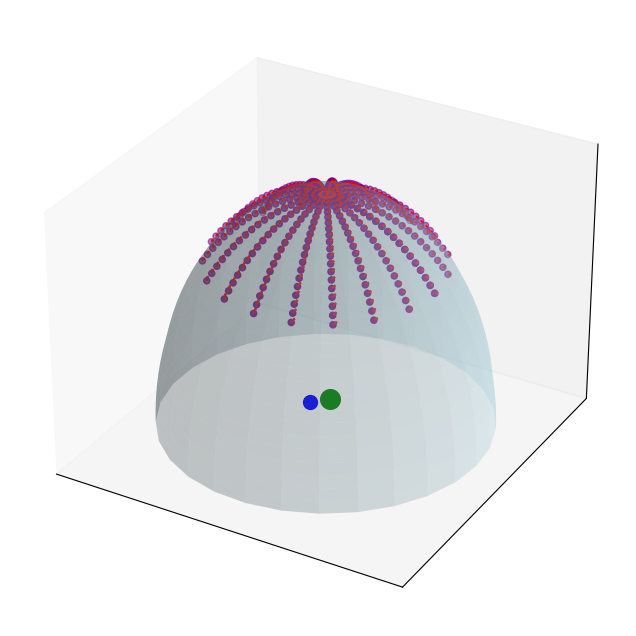

Here is the Python script that generated this plot: (Note: this script raises an exception after producing the figure.)
import numpy as np
import matplotlib.pyplot as plt
import matplotlib.animation as animation
from functools import partial

truncate=np.pi/4
# np.random.seed(42)

def generate_random_points_in_sphere(S, R_s, num_points=10):
    """
    Generates random points uniformly distributed on the sphere surface.
    """
    theta = np.random.uniform(0, np.pi/2, num_points)  # Polar angle
    phi = np.random.uniform(0, 2 * np.pi, num_points)  # Azimuthal angle
    R_s = np.random.uniform(0, 1, num_points)*R_s * 0.6 # Random radius

    X = S[0] + R_s * np.sin(theta) * np.cos(phi)
    Y = S[1] + R_s * np.sin(theta) * np.sin(phi)
    Z = S[2] + R_s * np.cos(theta)

    sphere_points = np.vstack((X, Y, Z)).T
    return sphere_points

    
def generate_random_points_on_sphere(S, R_s, num_points=10):
    """
    Generates uniform points uniformly distributed on the sphere surface.
    """
    theta = np.linspace(0, np.pi/2 - truncate, num_points)  # Polar angle
    phi = np.linspace(0, 2 * np.pi, num_points)  # Azimuthal angle

    sphere_points = []
    for t in theta:
        for p in phi:
            X = S[0] + R_s * np.sin(t) * np.cos(p)
            Y = S[1] + R_s * np.sin(t) * np.sin(p)
            Z = S[2] + R_s * np.cos(t)
            sphere_points.append([X, Y, Z])

    return np.array(sphere_points)

# 2. Compute the **intersection circle** between the plane and sphere
def compute_fixed_intersection_circle(S, R_s, P1, P2):
    """
    Computes the intersection circle between the sphere and the perpendicular plane at the midpoint of P1 and P2.
    The plane does NOT pass through the sphere center but through the midpoint of P1 and P2.
    """
    # Compute the midpoint (this is where the plane passes through)
    C = (P1 + P2) / 2

    # Compute the normal of the plane (vector from P1 to P2)
    N = P2 - P1
    N = N / np.linalg.norm(N)

    # Compute the distance from the sphere center to the plane
    d = abs(np.dot(S - C, N))

    # Ensure the plane intersects the sphere
    if d >= R_s:
        raise ValueError("The plane does not intersect the sphere (d >= R_s)")

    # Compute the correct radius of the intersection circle
    R_c = np.sqrt(R_s**2 - d**2)

    # Compute the projection of the sphere center onto the plane (correct circle center)
    C_circle = S - np.dot((S - C), N) * N

    return C, C_circle, R_c, N

# 4. Query **tangent vector at a specific point**
def query_tangent_vector(S, R_s, P1, P2, P_q):
    """
    Queries the tangent vector at a given point on the sphere.
    """
    if isinstance(P_q, list):
        P_q = np.array(P_q)

    # Ensure P_q is on the sphere (project if necessary)
    P_q = S + R_s * (P_q - S) / np.linalg.norm(P_q - S)

    # Compute the normal of the plane (vector from P1 to P2)
    N = P2 - P1
    N = N / np.linalg.norm(N)

    # Compute radial vector at P_q
    radial_vector = P_q - S
    radial_vector = radial_vector / np.linalg.norm(radial_vector)

    # Compute rejection of N onto the radial vector
    proj_N_on_radial = np.dot(N, radial_vector) * radial_vector
    tangent_vector = N - proj_N_on_radial  # Remove radial component

    # Normalize to maintain consistent vector lengths
    tangent_vector = tangent_vector / np.linalg.norm(tangent_vector)

    # # Compute the projection of S onto the plane perpendicular to P1 P2
    # P_mid = (P1 + P2) / 2
    # dist_S_plane = np.dot(P_mid - S, N)
    # alpha = (dist_S_plane + R_s) / R_s 

    # # Get the starting pole of the field
    # P_pole = S - R_s * N

    # Compute the strength of the field
    # theta = np.arccos(np.dot(P_pole - S, P_q - S) / R_s**2) / np.pi # normalize to [0, 1]
    # strength = 1 - theta**alpha

    beta = np.dot(P2 - P1, P_q - P1) / (np.linalg.norm(P2 - P1) * np.linalg.norm(P_q - P1))
    beta = np.arccos(beta) / np.pi

    return tangent_vector * beta # + generate_upward_tangent_vector(S, P_q) 


def query_tangent_vector_sum_from_field_list(S, P_q, field_list):
    """sum up the tangent vectors"""
    tangent_vector = np.zeros(3)
    for field in field_list:
        tangent_vector += field(P_q = P_q)

    radial_vector = P_q - S
    radial_vector = radial_vector / np.linalg.norm(radial_vector)
    elevation = np.abs(np.arcsin(radial_vector[2]))
    upward = generate_upward_tangent_vector(S, P_q) 
    if elevation <= truncate and np.dot(tangent_vector, upward) < 0:
        # rejection on upward tangent vector
        tangent_vector = tangent_vector - np.dot(tangent_vector, upward) * upward
        # print(f"elevation: {elevation / np.pi * 180}")

    mag = np.linalg.norm(tangent_vector)
    if mag < 1e-2:
        tangent_vector*= 0
    return tangent_vector


def generate_upward_tangent_vector(S, P_q):
    """
    Generates a tangent vector that always points upwards relative to the sphere.
    """
    radial_vector = P_q - S
    radial_vector /= np.linalg.norm(radial_vector) + 1e-6
    
    up_vector = np.array([0, 0, 1])  # Global upward direction
    tangent_vector = np.cross(np.cross(radial_vector, up_vector), radial_vector)
    tangent_vector /= np.linalg.norm(tangent_vector) + 1e-6
    return tangent_vector

def generate_tangent_vector_towards_opposite(S, P_q):
    """
    Generates a tangent vector that always points towards the opposite side of the sphere.
    """
    radial_vector = P_q - S
    radial_vector /= np.linalg.norm(radial_vector) + 1e-6
    
    up_vector = np.array([0, 0, 1])  # Global upward direction
    tangent_vector = np.cross(np.cross(radial_vector, up_vector), radial_vector)
    tangent_vector /= np.linalg.norm(tangent_vector) + 1e-6
    return -tangent_vector


def animate_query_tangent_vectors(S, R_s, Ps_num=2):
    """
    Animates query points moving along the velocity field on the sphere with trajectory visualization.
    """
    # Generate reference points inside the sphere
    Ps = generate_random_points_in_sphere(S, R_s, Ps_num)

    query_point_cam = generate_random_points_on_sphere(S, R_s, 1)[0]

    animate_query_tangent_vector(S, 
                                 R_s, 
                                 query_point_cam,
                                 Ps[0],
                                 Ps[1:],
                                 field_list=[partial(query_tangent_vector, S, R_s, Ps[i], Ps[0]) for i in range(1, Ps_num)])
    
    

def animate_query_tangent_vector(S, 
                                R_s, 
                                query_point_cam, 
                                target_point,
                                occlusion_points,
                                field_list=None,
                                steps=100, dt=1e-2, num_queries=20):
    """
    Animates query points moving along the velocity field on the sphere with trajectory visualization.
    """
    # Generate multiple query points on the sphere
    query_point_cam = np.array(query_point_cam)
    
    # Store trajectories for all query points
    trajectory = []
    
    fig = plt.figure(figsize=(8, 8))
    ax = fig.add_subplot(111, projection='3d')

    # Generate multiple query points on the sphere
    query_points = generate_random_points_on_sphere(S, R_s, num_queries)
    query_points = np.array(query_points)
    
    # Compute tangent vectors at each query point
    tangent_vectors = np.zeros((num_queries**2, 3))
    for i, q in enumerate(query_points):
        tangent_vectors[i] = query_tangent_vector_sum_from_field_list(S, P_q=q, field_list=field_list)
    tangent_vectors /= np.linalg.norm(tangent_vectors, axis=1)[:, None] + 1e-6
    
    # Plot sphere surface
    u = np.linspace(0, np.pi / 2, 30)
    v = np.linspace(0, 2 * np.pi, 30)
    X = S[0] + R_s * np.outer(np.sin(u), np.cos(v))
    Y = S[1] + R_s * np.outer(np.sin(u), np.sin(v))
    Z = S[2] + R_s * np.outer(np.cos(u), np.ones_like(v))
    ax.plot_surface(X, Y, Z, color='lightblue', alpha=0.3)
    
    # Initialize scatter plot for moving points
    points_plot, = ax.plot([], [], [], 'ro', label="Query points")

    # Plot P1, P2, and the query points
    ax.scatter(*target_point, color='green', label="Target Object", s=200)
    for i, P in enumerate(occlusion_points):
        ax.scatter(*P, color='blue', label=f"Neighbour {i+1}", s=100)
    ax.scatter(*np.array(query_points).T, color='purple', label="Query Points", s=20)
    
    # Plot tangent vectors
    ax.quiver(query_points[:, 0], query_points[:, 1], query_points[:, 2],
              tangent_vectors[:, 0], tangent_vectors[:, 1], tangent_vectors[:, 2],
              length=.025, color='red', label="Tangent Vectors")
    
    # Initialize scatter plot for moving points
    point_plot, = ax.plot([], [], [], 'ro', label="Camera Viewpoint")
    trajectory_line = ax.plot([], [], [], 'b-', alpha=0.5)[0]
    
    def update(frame):
        nonlocal query_point_cam, trajectory
        
        # Recompute tangent vectors at current positions
        tangent_vector = query_tangent_vector_sum_from_field_list(S, P_q=query_point_cam, field_list=field_list)
        
        # Compute new positions
        query_point_cam += dt * tangent_vector
        
        # Project back to the sphere
        query_point_cam = S + R_s * (query_point_cam - S) / np.linalg.norm(query_point_cam - S)
        
        # Store new positions in trajectories for all query points
        trajectory.append(query_point_cam.copy())
            
        # Update scatter plot
        point_plot.set_data(query_point_cam[None,:][:,0], query_point_cam[None,:][:,1])
        point_plot.set_3d_properties(query_point_cam[None,:][:,2])
        
        # Update trajectory lines for all query points
        
        traj_arr = np.array(trajectory)
        trajectory_line.set_data(traj_arr[:,0], traj_arr[:,1]) 
        trajectory_line.set_3d_properties(traj_arr[:,2])
        
        return [points_plot] + [trajectory_line]
    
    ax.set_xticks([])  # Remove x-axis ticks
    ax.set_yticks([])  # Remove y-axis ticks
    ax.set_zticks([])  # Remove z-axis ticks

    ax.set_xticklabels([])  # Remove x-axis labels
    ax.set_yticklabels([])  # Remove y-axis labels
    ax.set_zticklabels([])  # Remove z-axis labels

    ax.grid(False)  # Disable grid

    # Hide the panes (background walls)
    ax.w_xaxis.pane.fill = False
    ax.w_yaxis.pane.fill = False
    ax.w_zaxis.pane.fill = False

    # Hide the axis lines (spines)
    ax.w_xaxis.line.set_color((1.0, 1.0, 1.0, 0.0))  # Transparent
    ax.w_yaxis.line.set_color((1.0, 1.0, 1.0, 0.0))
    ax.w_zaxis.line.set_color((1.0, 1.0, 1.0, 0.0))

    ax.set_title("Query Tangent Vectors Motion on the Sphere")
    
    max_range = R_s * 1.2
    ax.set_xlim(S[0] - max_range, S[0] + max_range)
    ax.set_ylim(S[1] - max_range, S[1] + max_range)
    ax.set_zlim(S[2] - max_range, S[2] + max_range)
    
    ani = animation.FuncAnimation(fig, update, frames=steps, interval=50, blit=False)
    plt.show()

if __name__ == "__main__":
    S = np.array([0, 0, 0])  # Sphere Center
    R_s = 1  # Sphere Radius
    animate_query_tangent_vectors(S, R_s)
